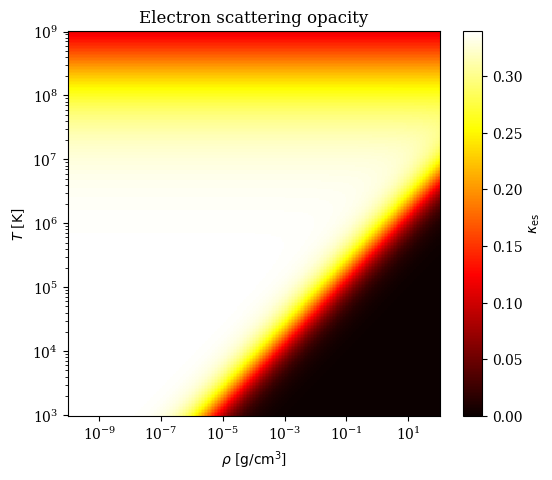

Reproduce this figure in Python.
#!/usr/bin/env python
# coding: utf-8

import matplotlib.pyplot as plt
from matplotlib import rc
from numpy import logspace, meshgrid

n = 2**8
rho0 = logspace(-10,2,n)
T0 = logspace(3,9,n)
rho, T = meshgrid(rho0, T0)

kapes = 0.34
# based on: http://adsabs.harvard.edu/full/1976ApJ...210..440B
red = ( 1 + 2.7e11 * rho / T**2 ) * ( 1 + (T / 4.5e8)**0.86 )

rc('font', family = 'serif', size = 10)

fig,ax = plt.subplots(figsize = (6,5))

mp = ax.pcolor(rho0, T0, kapes / red, cmap = 'hot', vmin = 0, vmax = kapes)
ax.loglog()
ax.set_title(u"Electron scattering opacity")
ax.set_xlabel("$\\rho$ [${\\rm g} / {\\rm cm}^3$]")
ax.set_ylabel("$T$ [$\\rm K$]")
plt.colorbar(mp, label = '$\\kappa_{\\rm es}$')

plt.savefig('scattering.png', dpi = 144)
